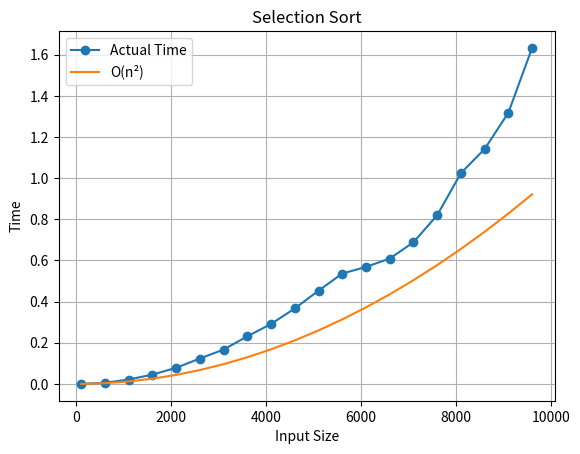

Recreate this plot in Python.
import random
import time
import matplotlib.pyplot as plt

def generate_random(n):
    return [random.randint(1,1000) for _ in range(n)]

# Selection Sort
def selection_sort(arr):
    n = len(arr)
    
    for i in range(n):
        min_index = i
        
        for j in range(i+1, n):
            if arr[j] < arr[min_index]:
                min_index = j
        
        arr[i], arr[min_index] = arr[min_index], arr[i]


sizes = []
actual_times = []
theoretical_times = []

for n in range(100, 10001, 500):
    arr = generate_random(n)

    start = time.perf_counter()
    selection_sort(arr)
    end = time.perf_counter()

    time_taken = end - start
    theoretical_time = (n * n) * 1e-8   # O(n²)

    sizes.append(n)
    actual_times.append(time_taken)
    theoretical_times.append(theoretical_time)

plt.plot(sizes, actual_times, marker='o', label="Actual Time")
plt.plot(sizes, theoretical_times, label="O(n²)")
plt.title("Selection Sort")
plt.xlabel("Input Size")
plt.ylabel("Time")
plt.legend()
plt.grid()
plt.show()
